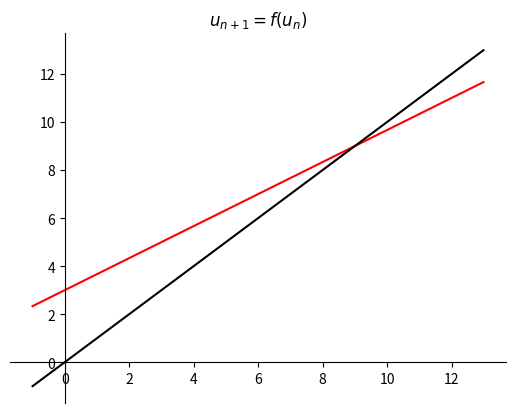

Reproduce this figure in Python.
import numpy as np
import matplotlib.pyplot as plt

def f(t):
    return 2*t/3+3


u = [2]  # u_0
N = 0     # iterations
x = np.arange(-1, 13, 0.01)   # def (Ox)
#y = np.arange(-1, 9, 0.01)   # def (Oy)
  
# ---------------------------------------------------------------------- #

for k in range(N):
    u.append(f(u[k]))
    print(f"u[{k}] = {u[k]}")

plt.plot(x, f(x), 'r-', x, x, 'k-')
ax = plt.gca()
#ax.set_ylim(-4, 4)
ax.spines['right'].set_color('none')
ax.spines['top'].set_color('none')
ax.xaxis.set_ticks_position('bottom')
ax.spines['bottom'].set_position(('data',0))
ax.yaxis.set_ticks_position('left')
ax.spines['left'].set_position(('data',0))

if N >= 1 :
    for k in range(N-1) :
        plt.plot([u[k], u[k+1]], [u[k+1], u[k+1]], 'g-')
        plt.plot([u[k+1], u[k+1]], [u[k+1], u[k+2]], 'g-')
        plt.plot([u[k], u[k]], [0, u[k+1]], 'g--')
    plt.plot([u[N-1], u[N-1]], [0, u[N]], 'g--')    # last one !

    plt.annotate('$u_0$', xy=(u[0], 0), xytext=(u[0]+.1, .1),
                arrowprops=dict(arrowstyle="->",
                                connectionstyle="arc3")
                )

    plt.annotate('$u_1$', xy=(u[1], 0), xytext=(u[1]+.1, .1),
                arrowprops=dict(arrowstyle="->",
                                connectionstyle="arc3")
                )

plt.title('$u_{n+1}=f(u_n)$')
plt.show()
